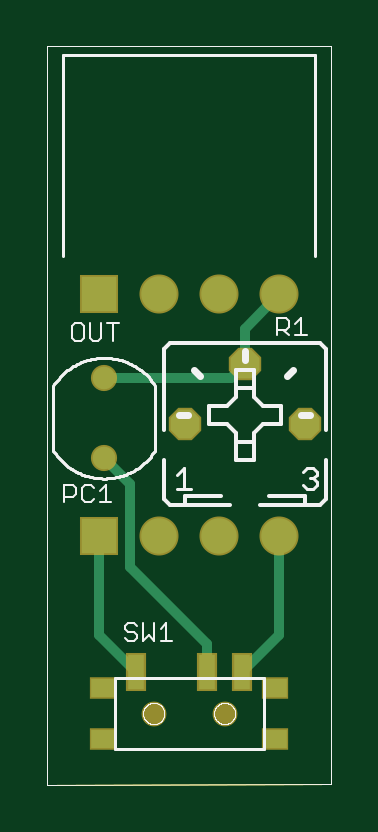
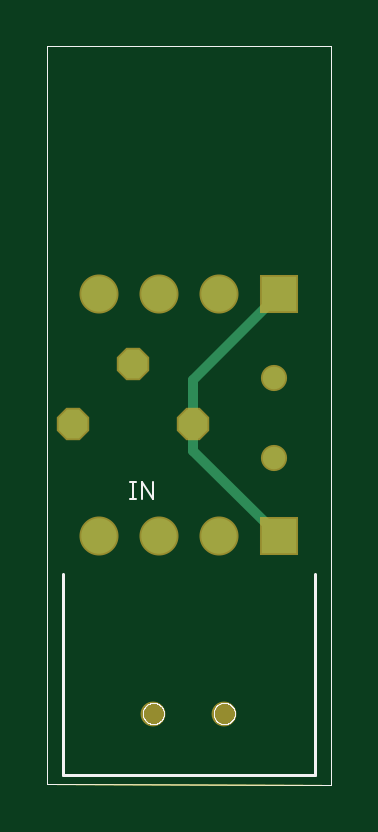
Circuit board: 8 layer files. Board 12.0 x 31.3 mm.
- bottom_copper: LightSensitiveDCPower.GBL (614 bytes)
- bottom_silk: LightSensitiveDCPower.GBO (6560 bytes)
- bottom_mask: LightSensitiveDCPower.GBS (570 bytes)
- outline: LightSensitiveDCPower.GKO (6136 bytes)
- top_copper: LightSensitiveDCPower.GTL (1098 bytes)
- top_silk: LightSensitiveDCPower.GTO (13606 bytes)
- top_mask: LightSensitiveDCPower.GTS (790 bytes)
- drill: LightSensitiveDCPower.XLN (301 bytes)

=== bottom_copper: LightSensitiveDCPower.GBL ===
G75*
%MOIN*%
%OFA0B0*%
%FSLAX25Y25*%
%IPPOS*%
%LPD*%
%AMOC8*
5,1,8,0,0,1.08239X$1,22.5*
%
%ADD10C,0.03762*%
%ADD11OC8,0.04800*%
%ADD12C,0.05906*%
%ADD13R,0.05906X0.05906*%
%ADD14C,0.01600*%
D10*
X0010449Y0055370D03*
X0010449Y0068756D03*
D11*
X0023874Y0061079D03*
X0033874Y0071079D03*
X0043874Y0061079D03*
D12*
X0039622Y0042378D03*
X0029622Y0042378D03*
X0019622Y0042378D03*
X0019622Y0082732D03*
X0029622Y0082732D03*
X0039622Y0082732D03*
D13*
X0009622Y0042378D03*
X0009622Y0082732D03*
D14*
X0023874Y0068480D01*
X0023874Y0061079D01*
X0023874Y0056630D01*
X0009622Y0042378D01*
M02*

=== bottom_silk: LightSensitiveDCPower.GBO ===
G75*
%MOIN*%
%OFA0B0*%
%FSLAX25Y25*%
%IPPOS*%
%LPD*%
%AMOC8*
5,1,8,0,0,1.08239X$1,22.5*
%
%ADD10C,0.00000*%
%ADD11C,0.00500*%
%ADD12C,0.00300*%
D10*
X0001000Y0001000D02*
X0001000Y0124071D01*
X0048244Y0124071D01*
X0048244Y0001039D01*
X0001000Y0001000D01*
X0016945Y0012850D02*
X0016947Y0012934D01*
X0016953Y0013017D01*
X0016963Y0013100D01*
X0016977Y0013183D01*
X0016994Y0013265D01*
X0017016Y0013346D01*
X0017041Y0013425D01*
X0017070Y0013504D01*
X0017103Y0013581D01*
X0017139Y0013656D01*
X0017179Y0013730D01*
X0017222Y0013802D01*
X0017269Y0013871D01*
X0017319Y0013938D01*
X0017372Y0014003D01*
X0017428Y0014065D01*
X0017486Y0014125D01*
X0017548Y0014182D01*
X0017612Y0014235D01*
X0017679Y0014286D01*
X0017748Y0014333D01*
X0017819Y0014378D01*
X0017892Y0014418D01*
X0017967Y0014455D01*
X0018044Y0014489D01*
X0018122Y0014519D01*
X0018201Y0014545D01*
X0018282Y0014568D01*
X0018364Y0014586D01*
X0018446Y0014601D01*
X0018529Y0014612D01*
X0018612Y0014619D01*
X0018696Y0014622D01*
X0018780Y0014621D01*
X0018863Y0014616D01*
X0018947Y0014607D01*
X0019029Y0014594D01*
X0019111Y0014578D01*
X0019192Y0014557D01*
X0019273Y0014533D01*
X0019351Y0014505D01*
X0019429Y0014473D01*
X0019505Y0014437D01*
X0019579Y0014398D01*
X0019651Y0014356D01*
X0019721Y0014310D01*
X0019789Y0014261D01*
X0019854Y0014209D01*
X0019917Y0014154D01*
X0019977Y0014096D01*
X0020035Y0014035D01*
X0020089Y0013971D01*
X0020141Y0013905D01*
X0020189Y0013837D01*
X0020234Y0013766D01*
X0020275Y0013693D01*
X0020314Y0013619D01*
X0020348Y0013543D01*
X0020379Y0013465D01*
X0020406Y0013386D01*
X0020430Y0013305D01*
X0020449Y0013224D01*
X0020465Y0013142D01*
X0020477Y0013059D01*
X0020485Y0012975D01*
X0020489Y0012892D01*
X0020489Y0012808D01*
X0020485Y0012725D01*
X0020477Y0012641D01*
X0020465Y0012558D01*
X0020449Y0012476D01*
X0020430Y0012395D01*
X0020406Y0012314D01*
X0020379Y0012235D01*
X0020348Y0012157D01*
X0020314Y0012081D01*
X0020275Y0012007D01*
X0020234Y0011934D01*
X0020189Y0011863D01*
X0020141Y0011795D01*
X0020089Y0011729D01*
X0020035Y0011665D01*
X0019977Y0011604D01*
X0019917Y0011546D01*
X0019854Y0011491D01*
X0019789Y0011439D01*
X0019721Y0011390D01*
X0019651Y0011344D01*
X0019579Y0011302D01*
X0019505Y0011263D01*
X0019429Y0011227D01*
X0019351Y0011195D01*
X0019273Y0011167D01*
X0019192Y0011143D01*
X0019111Y0011122D01*
X0019029Y0011106D01*
X0018947Y0011093D01*
X0018863Y0011084D01*
X0018780Y0011079D01*
X0018696Y0011078D01*
X0018612Y0011081D01*
X0018529Y0011088D01*
X0018446Y0011099D01*
X0018364Y0011114D01*
X0018282Y0011132D01*
X0018201Y0011155D01*
X0018122Y0011181D01*
X0018044Y0011211D01*
X0017967Y0011245D01*
X0017892Y0011282D01*
X0017819Y0011322D01*
X0017748Y0011367D01*
X0017679Y0011414D01*
X0017612Y0011465D01*
X0017548Y0011518D01*
X0017486Y0011575D01*
X0017428Y0011635D01*
X0017372Y0011697D01*
X0017319Y0011762D01*
X0017269Y0011829D01*
X0017222Y0011898D01*
X0017179Y0011970D01*
X0017139Y0012044D01*
X0017103Y0012119D01*
X0017070Y0012196D01*
X0017041Y0012275D01*
X0017016Y0012354D01*
X0016994Y0012435D01*
X0016977Y0012517D01*
X0016963Y0012600D01*
X0016953Y0012683D01*
X0016947Y0012766D01*
X0016945Y0012850D01*
X0028756Y0012850D02*
X0028758Y0012934D01*
X0028764Y0013017D01*
X0028774Y0013100D01*
X0028788Y0013183D01*
X0028805Y0013265D01*
X0028827Y0013346D01*
X0028852Y0013425D01*
X0028881Y0013504D01*
X0028914Y0013581D01*
X0028950Y0013656D01*
X0028990Y0013730D01*
X0029033Y0013802D01*
X0029080Y0013871D01*
X0029130Y0013938D01*
X0029183Y0014003D01*
X0029239Y0014065D01*
X0029297Y0014125D01*
X0029359Y0014182D01*
X0029423Y0014235D01*
X0029490Y0014286D01*
X0029559Y0014333D01*
X0029630Y0014378D01*
X0029703Y0014418D01*
X0029778Y0014455D01*
X0029855Y0014489D01*
X0029933Y0014519D01*
X0030012Y0014545D01*
X0030093Y0014568D01*
X0030175Y0014586D01*
X0030257Y0014601D01*
X0030340Y0014612D01*
X0030423Y0014619D01*
X0030507Y0014622D01*
X0030591Y0014621D01*
X0030674Y0014616D01*
X0030758Y0014607D01*
X0030840Y0014594D01*
X0030922Y0014578D01*
X0031003Y0014557D01*
X0031084Y0014533D01*
X0031162Y0014505D01*
X0031240Y0014473D01*
X0031316Y0014437D01*
X0031390Y0014398D01*
X0031462Y0014356D01*
X0031532Y0014310D01*
X0031600Y0014261D01*
X0031665Y0014209D01*
X0031728Y0014154D01*
X0031788Y0014096D01*
X0031846Y0014035D01*
X0031900Y0013971D01*
X0031952Y0013905D01*
X0032000Y0013837D01*
X0032045Y0013766D01*
X0032086Y0013693D01*
X0032125Y0013619D01*
X0032159Y0013543D01*
X0032190Y0013465D01*
X0032217Y0013386D01*
X0032241Y0013305D01*
X0032260Y0013224D01*
X0032276Y0013142D01*
X0032288Y0013059D01*
X0032296Y0012975D01*
X0032300Y0012892D01*
X0032300Y0012808D01*
X0032296Y0012725D01*
X0032288Y0012641D01*
X0032276Y0012558D01*
X0032260Y0012476D01*
X0032241Y0012395D01*
X0032217Y0012314D01*
X0032190Y0012235D01*
X0032159Y0012157D01*
X0032125Y0012081D01*
X0032086Y0012007D01*
X0032045Y0011934D01*
X0032000Y0011863D01*
X0031952Y0011795D01*
X0031900Y0011729D01*
X0031846Y0011665D01*
X0031788Y0011604D01*
X0031728Y0011546D01*
X0031665Y0011491D01*
X0031600Y0011439D01*
X0031532Y0011390D01*
X0031462Y0011344D01*
X0031390Y0011302D01*
X0031316Y0011263D01*
X0031240Y0011227D01*
X0031162Y0011195D01*
X0031084Y0011167D01*
X0031003Y0011143D01*
X0030922Y0011122D01*
X0030840Y0011106D01*
X0030758Y0011093D01*
X0030674Y0011084D01*
X0030591Y0011079D01*
X0030507Y0011078D01*
X0030423Y0011081D01*
X0030340Y0011088D01*
X0030257Y0011099D01*
X0030175Y0011114D01*
X0030093Y0011132D01*
X0030012Y0011155D01*
X0029933Y0011181D01*
X0029855Y0011211D01*
X0029778Y0011245D01*
X0029703Y0011282D01*
X0029630Y0011322D01*
X0029559Y0011367D01*
X0029490Y0011414D01*
X0029423Y0011465D01*
X0029359Y0011518D01*
X0029297Y0011575D01*
X0029239Y0011635D01*
X0029183Y0011697D01*
X0029130Y0011762D01*
X0029080Y0011829D01*
X0029033Y0011898D01*
X0028990Y0011970D01*
X0028950Y0012044D01*
X0028914Y0012119D01*
X0028881Y0012196D01*
X0028852Y0012275D01*
X0028827Y0012354D01*
X0028805Y0012435D01*
X0028788Y0012517D01*
X0028774Y0012600D01*
X0028764Y0012683D01*
X0028758Y0012766D01*
X0028756Y0012850D01*
D11*
X0045622Y0002578D02*
X0045622Y0036078D01*
X0045622Y0002578D02*
X0003622Y0002578D01*
X0003622Y0036078D01*
D12*
X0030525Y0048571D02*
X0030525Y0051474D01*
X0032460Y0051474D02*
X0030525Y0048571D01*
X0032460Y0048571D02*
X0032460Y0051474D01*
X0033457Y0051474D02*
X0034424Y0051474D01*
X0033940Y0051474D02*
X0033940Y0048571D01*
X0033457Y0048571D02*
X0034424Y0048571D01*
M02*

=== bottom_mask: LightSensitiveDCPower.GBS ===
G75*
%MOIN*%
%OFA0B0*%
%FSLAX25Y25*%
%IPPOS*%
%LPD*%
%AMOC8*
5,1,8,0,0,1.08239X$1,22.5*
%
%ADD10C,0.04362*%
%ADD11OC8,0.05400*%
%ADD12C,0.04143*%
%ADD13C,0.06506*%
%ADD14R,0.06506X0.06506*%
D10*
X0010449Y0055370D03*
X0010449Y0068756D03*
D11*
X0023874Y0061079D03*
X0033874Y0071079D03*
X0043874Y0061079D03*
D12*
X0030528Y0012850D03*
X0018717Y0012850D03*
D13*
X0019622Y0042378D03*
X0029622Y0042378D03*
X0039622Y0042378D03*
X0039622Y0082732D03*
X0029622Y0082732D03*
X0019622Y0082732D03*
D14*
X0009622Y0042378D03*
X0009622Y0082732D03*
M02*

=== outline: LightSensitiveDCPower.GKO ===
G75*
%MOIN*%
%OFA0B0*%
%FSLAX25Y25*%
%IPPOS*%
%LPD*%
%AMOC8*
5,1,8,0,0,1.08239X$1,22.5*
%
%ADD10C,0.00000*%
D10*
X0001000Y0001000D02*
X0001000Y0124071D01*
X0048244Y0124071D01*
X0048244Y0001039D01*
X0001000Y0001000D01*
X0016945Y0012850D02*
X0016947Y0012934D01*
X0016953Y0013017D01*
X0016963Y0013100D01*
X0016977Y0013183D01*
X0016994Y0013265D01*
X0017016Y0013346D01*
X0017041Y0013425D01*
X0017070Y0013504D01*
X0017103Y0013581D01*
X0017139Y0013656D01*
X0017179Y0013730D01*
X0017222Y0013802D01*
X0017269Y0013871D01*
X0017319Y0013938D01*
X0017372Y0014003D01*
X0017428Y0014065D01*
X0017486Y0014125D01*
X0017548Y0014182D01*
X0017612Y0014235D01*
X0017679Y0014286D01*
X0017748Y0014333D01*
X0017819Y0014378D01*
X0017892Y0014418D01*
X0017967Y0014455D01*
X0018044Y0014489D01*
X0018122Y0014519D01*
X0018201Y0014545D01*
X0018282Y0014568D01*
X0018364Y0014586D01*
X0018446Y0014601D01*
X0018529Y0014612D01*
X0018612Y0014619D01*
X0018696Y0014622D01*
X0018780Y0014621D01*
X0018863Y0014616D01*
X0018947Y0014607D01*
X0019029Y0014594D01*
X0019111Y0014578D01*
X0019192Y0014557D01*
X0019273Y0014533D01*
X0019351Y0014505D01*
X0019429Y0014473D01*
X0019505Y0014437D01*
X0019579Y0014398D01*
X0019651Y0014356D01*
X0019721Y0014310D01*
X0019789Y0014261D01*
X0019854Y0014209D01*
X0019917Y0014154D01*
X0019977Y0014096D01*
X0020035Y0014035D01*
X0020089Y0013971D01*
X0020141Y0013905D01*
X0020189Y0013837D01*
X0020234Y0013766D01*
X0020275Y0013693D01*
X0020314Y0013619D01*
X0020348Y0013543D01*
X0020379Y0013465D01*
X0020406Y0013386D01*
X0020430Y0013305D01*
X0020449Y0013224D01*
X0020465Y0013142D01*
X0020477Y0013059D01*
X0020485Y0012975D01*
X0020489Y0012892D01*
X0020489Y0012808D01*
X0020485Y0012725D01*
X0020477Y0012641D01*
X0020465Y0012558D01*
X0020449Y0012476D01*
X0020430Y0012395D01*
X0020406Y0012314D01*
X0020379Y0012235D01*
X0020348Y0012157D01*
X0020314Y0012081D01*
X0020275Y0012007D01*
X0020234Y0011934D01*
X0020189Y0011863D01*
X0020141Y0011795D01*
X0020089Y0011729D01*
X0020035Y0011665D01*
X0019977Y0011604D01*
X0019917Y0011546D01*
X0019854Y0011491D01*
X0019789Y0011439D01*
X0019721Y0011390D01*
X0019651Y0011344D01*
X0019579Y0011302D01*
X0019505Y0011263D01*
X0019429Y0011227D01*
X0019351Y0011195D01*
X0019273Y0011167D01*
X0019192Y0011143D01*
X0019111Y0011122D01*
X0019029Y0011106D01*
X0018947Y0011093D01*
X0018863Y0011084D01*
X0018780Y0011079D01*
X0018696Y0011078D01*
X0018612Y0011081D01*
X0018529Y0011088D01*
X0018446Y0011099D01*
X0018364Y0011114D01*
X0018282Y0011132D01*
X0018201Y0011155D01*
X0018122Y0011181D01*
X0018044Y0011211D01*
X0017967Y0011245D01*
X0017892Y0011282D01*
X0017819Y0011322D01*
X0017748Y0011367D01*
X0017679Y0011414D01*
X0017612Y0011465D01*
X0017548Y0011518D01*
X0017486Y0011575D01*
X0017428Y0011635D01*
X0017372Y0011697D01*
X0017319Y0011762D01*
X0017269Y0011829D01*
X0017222Y0011898D01*
X0017179Y0011970D01*
X0017139Y0012044D01*
X0017103Y0012119D01*
X0017070Y0012196D01*
X0017041Y0012275D01*
X0017016Y0012354D01*
X0016994Y0012435D01*
X0016977Y0012517D01*
X0016963Y0012600D01*
X0016953Y0012683D01*
X0016947Y0012766D01*
X0016945Y0012850D01*
X0028756Y0012850D02*
X0028758Y0012934D01*
X0028764Y0013017D01*
X0028774Y0013100D01*
X0028788Y0013183D01*
X0028805Y0013265D01*
X0028827Y0013346D01*
X0028852Y0013425D01*
X0028881Y0013504D01*
X0028914Y0013581D01*
X0028950Y0013656D01*
X0028990Y0013730D01*
X0029033Y0013802D01*
X0029080Y0013871D01*
X0029130Y0013938D01*
X0029183Y0014003D01*
X0029239Y0014065D01*
X0029297Y0014125D01*
X0029359Y0014182D01*
X0029423Y0014235D01*
X0029490Y0014286D01*
X0029559Y0014333D01*
X0029630Y0014378D01*
X0029703Y0014418D01*
X0029778Y0014455D01*
X0029855Y0014489D01*
X0029933Y0014519D01*
X0030012Y0014545D01*
X0030093Y0014568D01*
X0030175Y0014586D01*
X0030257Y0014601D01*
X0030340Y0014612D01*
X0030423Y0014619D01*
X0030507Y0014622D01*
X0030591Y0014621D01*
X0030674Y0014616D01*
X0030758Y0014607D01*
X0030840Y0014594D01*
X0030922Y0014578D01*
X0031003Y0014557D01*
X0031084Y0014533D01*
X0031162Y0014505D01*
X0031240Y0014473D01*
X0031316Y0014437D01*
X0031390Y0014398D01*
X0031462Y0014356D01*
X0031532Y0014310D01*
X0031600Y0014261D01*
X0031665Y0014209D01*
X0031728Y0014154D01*
X0031788Y0014096D01*
X0031846Y0014035D01*
X0031900Y0013971D01*
X0031952Y0013905D01*
X0032000Y0013837D01*
X0032045Y0013766D01*
X0032086Y0013693D01*
X0032125Y0013619D01*
X0032159Y0013543D01*
X0032190Y0013465D01*
X0032217Y0013386D01*
X0032241Y0013305D01*
X0032260Y0013224D01*
X0032276Y0013142D01*
X0032288Y0013059D01*
X0032296Y0012975D01*
X0032300Y0012892D01*
X0032300Y0012808D01*
X0032296Y0012725D01*
X0032288Y0012641D01*
X0032276Y0012558D01*
X0032260Y0012476D01*
X0032241Y0012395D01*
X0032217Y0012314D01*
X0032190Y0012235D01*
X0032159Y0012157D01*
X0032125Y0012081D01*
X0032086Y0012007D01*
X0032045Y0011934D01*
X0032000Y0011863D01*
X0031952Y0011795D01*
X0031900Y0011729D01*
X0031846Y0011665D01*
X0031788Y0011604D01*
X0031728Y0011546D01*
X0031665Y0011491D01*
X0031600Y0011439D01*
X0031532Y0011390D01*
X0031462Y0011344D01*
X0031390Y0011302D01*
X0031316Y0011263D01*
X0031240Y0011227D01*
X0031162Y0011195D01*
X0031084Y0011167D01*
X0031003Y0011143D01*
X0030922Y0011122D01*
X0030840Y0011106D01*
X0030758Y0011093D01*
X0030674Y0011084D01*
X0030591Y0011079D01*
X0030507Y0011078D01*
X0030423Y0011081D01*
X0030340Y0011088D01*
X0030257Y0011099D01*
X0030175Y0011114D01*
X0030093Y0011132D01*
X0030012Y0011155D01*
X0029933Y0011181D01*
X0029855Y0011211D01*
X0029778Y0011245D01*
X0029703Y0011282D01*
X0029630Y0011322D01*
X0029559Y0011367D01*
X0029490Y0011414D01*
X0029423Y0011465D01*
X0029359Y0011518D01*
X0029297Y0011575D01*
X0029239Y0011635D01*
X0029183Y0011697D01*
X0029130Y0011762D01*
X0029080Y0011829D01*
X0029033Y0011898D01*
X0028990Y0011970D01*
X0028950Y0012044D01*
X0028914Y0012119D01*
X0028881Y0012196D01*
X0028852Y0012275D01*
X0028827Y0012354D01*
X0028805Y0012435D01*
X0028788Y0012517D01*
X0028774Y0012600D01*
X0028764Y0012683D01*
X0028758Y0012766D01*
X0028756Y0012850D01*
M02*

=== top_copper: LightSensitiveDCPower.GTL ===
G75*
%MOIN*%
%OFA0B0*%
%FSLAX25Y25*%
%IPPOS*%
%LPD*%
%AMOC8*
5,1,8,0,0,1.08239X$1,22.5*
%
%ADD10C,0.03762*%
%ADD11OC8,0.04800*%
%ADD12R,0.02756X0.05906*%
%ADD13R,0.03937X0.03150*%
%ADD14C,0.05906*%
%ADD15R,0.05906X0.05906*%
%ADD16C,0.01600*%
D10*
X0010449Y0055370D03*
X0010449Y0068756D03*
D11*
X0023874Y0061079D03*
X0033874Y0071079D03*
X0043874Y0061079D03*
D12*
X0033480Y0019740D03*
X0027575Y0019740D03*
X0015764Y0019740D03*
D13*
X0010252Y0008520D03*
X0010252Y0017181D03*
X0038992Y0017181D03*
X0038992Y0008520D03*
D14*
X0039622Y0042378D03*
X0029622Y0042378D03*
X0019622Y0042378D03*
X0019622Y0082732D03*
X0029622Y0082732D03*
X0039622Y0082732D03*
D15*
X0009622Y0082732D03*
X0009622Y0042378D03*
D16*
X0009622Y0025882D01*
X0015764Y0019740D01*
X0027575Y0024465D02*
X0014701Y0037339D01*
X0014701Y0051118D01*
X0010449Y0055370D01*
X0010449Y0068756D02*
X0031551Y0068756D01*
X0033874Y0071079D01*
X0033874Y0076984D01*
X0039622Y0082732D01*
X0039622Y0042378D02*
X0039622Y0025882D01*
X0033480Y0019740D01*
X0027575Y0019740D02*
X0027575Y0024465D01*
M02*

=== top_silk: LightSensitiveDCPower.GTO (13606 bytes, source omitted) ===
=== top_mask: LightSensitiveDCPower.GTS ===
G75*
%MOIN*%
%OFA0B0*%
%FSLAX25Y25*%
%IPPOS*%
%LPD*%
%AMOC8*
5,1,8,0,0,1.08239X$1,22.5*
%
%ADD10C,0.04362*%
%ADD11OC8,0.05400*%
%ADD12R,0.03356X0.06506*%
%ADD13R,0.04537X0.03750*%
%ADD14C,0.04143*%
%ADD15C,0.06506*%
%ADD16R,0.06506X0.06506*%
D10*
X0010449Y0055370D03*
X0010449Y0068756D03*
D11*
X0023874Y0061079D03*
X0033874Y0071079D03*
X0043874Y0061079D03*
D12*
X0033480Y0019740D03*
X0027575Y0019740D03*
X0015764Y0019740D03*
D13*
X0010252Y0008520D03*
X0010252Y0017181D03*
X0038992Y0017181D03*
X0038992Y0008520D03*
D14*
X0030528Y0012850D03*
X0018717Y0012850D03*
D15*
X0019622Y0042378D03*
X0029622Y0042378D03*
X0039622Y0042378D03*
X0039622Y0082732D03*
X0029622Y0082732D03*
X0019622Y0082732D03*
D16*
X0009622Y0082732D03*
X0009622Y0042378D03*
M02*

=== drill: LightSensitiveDCPower.XLN ===
%
M48
M72
T01C0.02362
T02C0.03200
T03C0.03543
T04C0.03937
%
T01
X10449Y55370
X10449Y68756
T02
X23874Y61079
X33874Y71079
X43874Y61079
T03
X30528Y12850
X18717Y12850
T04
X9622Y42378
X19622Y42378
X29622Y42378
X39622Y42378
X39622Y82732
X29622Y82732
X19622Y82732
X9622Y82732
M30
